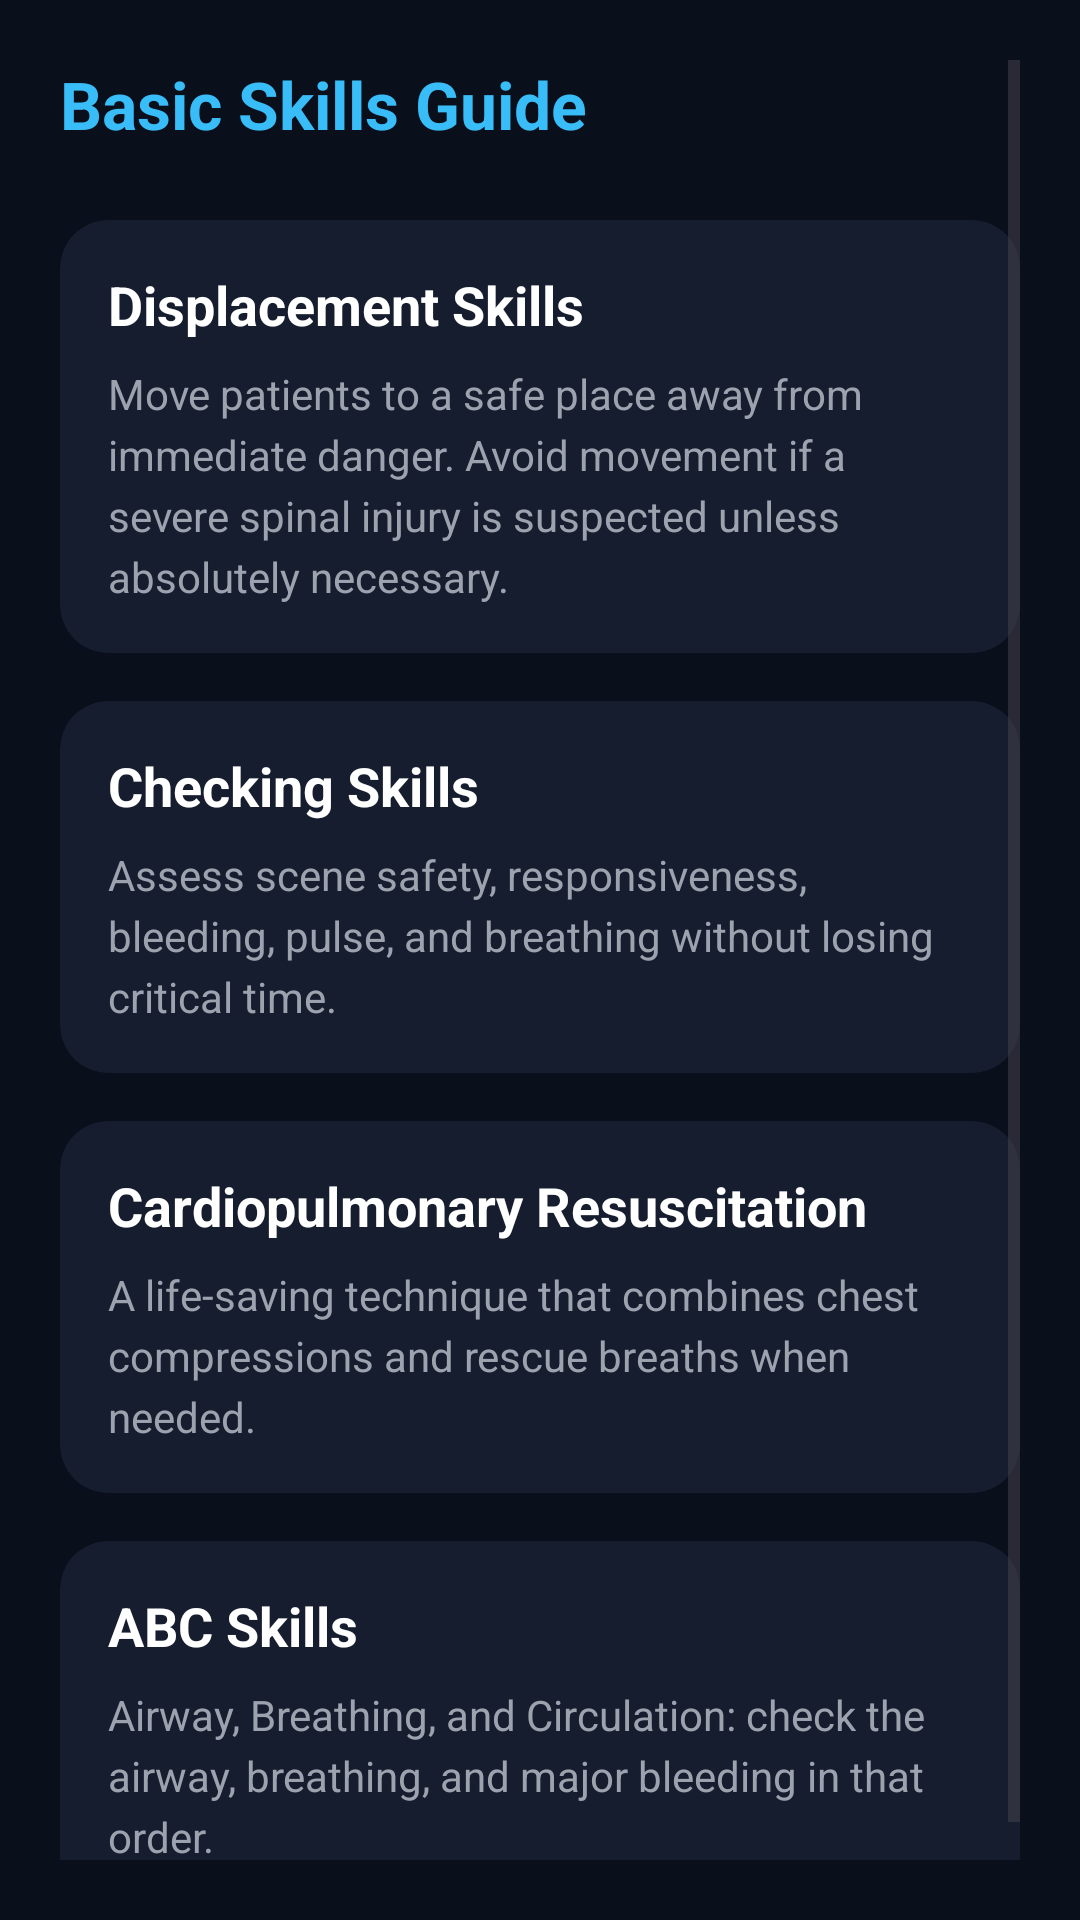

Android layout source for this screen:
<!-- AndroidManifest.xml: application theme Theme.EmergencyHub -->
<!-- res/layout/activity_first_aid.xml -->
<?xml version="1.0" encoding="utf-8"?>
<ScrollView xmlns:android="http://schemas.android.com/apk/res/android"
    xmlns:app="http://schemas.android.com/apk/res-auto"
    android:layout_width="match_parent"
    android:layout_height="match_parent"
    android:background="#0A0F1C"
    android:padding="20dp">

    <LinearLayout
        android:layout_width="match_parent"
        android:layout_height="wrap_content"
        android:orientation="vertical">

        <TextView
            android:layout_width="wrap_content"
            android:layout_height="wrap_content"
            android:text="@string/first_aid_guide_title"
            android:textSize="22sp"
            android:textStyle="bold"
            android:textColor="#38BDF8"
            android:layout_marginBottom="24dp" />

        <androidx.cardview.widget.CardView
            android:id="@+id/card_displacement"
            android:layout_width="match_parent"
            android:layout_height="wrap_content"
            app:cardBackgroundColor="#161D2E"
            app:cardCornerRadius="16dp"
            app:cardElevation="0dp"
            android:clickable="true"
            android:focusable="true"
            android:foreground="?attr/selectableItemBackground"
            android:layout_marginBottom="16dp">

            <LinearLayout
                android:layout_width="match_parent"
                android:layout_height="wrap_content"
                android:orientation="vertical"
                android:padding="16dp">

                <TextView
                    android:layout_width="wrap_content"
                    android:layout_height="wrap_content"
                    android:text="@string/first_aid_displacement_title"
                    android:textSize="18sp"
                    android:textStyle="bold"
                    android:textColor="#FFFFFF"
                    android:layout_marginBottom="8dp" />

                <TextView
                    android:layout_width="match_parent"
                    android:layout_height="wrap_content"
                    android:text="@string/first_aid_displacement_summary"
                    android:textSize="14sp"
                    android:textColor="#9CA3AF"
                    android:lineSpacingExtra="4dp" />
            </LinearLayout>
        </androidx.cardview.widget.CardView>

        <androidx.cardview.widget.CardView
            android:id="@+id/card_checking"
            android:layout_width="match_parent"
            android:layout_height="wrap_content"
            app:cardBackgroundColor="#161D2E"
            app:cardCornerRadius="16dp"
            app:cardElevation="0dp"
            android:clickable="true"
            android:focusable="true"
            android:foreground="?attr/selectableItemBackground"
            android:layout_marginBottom="16dp">

            <LinearLayout
                android:layout_width="match_parent"
                android:layout_height="wrap_content"
                android:orientation="vertical"
                android:padding="16dp">

                <TextView
                    android:layout_width="wrap_content"
                    android:layout_height="wrap_content"
                    android:text="@string/first_aid_checking_title"
                    android:textSize="18sp"
                    android:textStyle="bold"
                    android:textColor="#FFFFFF"
                    android:layout_marginBottom="8dp" />

                <TextView
                    android:layout_width="match_parent"
                    android:layout_height="wrap_content"
                    android:text="@string/first_aid_checking_summary"
                    android:textSize="14sp"
                    android:textColor="#9CA3AF"
                    android:lineSpacingExtra="4dp" />
            </LinearLayout>
        </androidx.cardview.widget.CardView>

        <androidx.cardview.widget.CardView
            android:id="@+id/card_cpr"
            android:layout_width="match_parent"
            android:layout_height="wrap_content"
            app:cardBackgroundColor="#161D2E"
            app:cardCornerRadius="16dp"
            app:cardElevation="0dp"
            android:clickable="true"
            android:focusable="true"
            android:foreground="?attr/selectableItemBackground"
            android:layout_marginBottom="16dp">

            <LinearLayout
                android:layout_width="match_parent"
                android:layout_height="wrap_content"
                android:orientation="vertical"
                android:padding="16dp">

                <TextView
                    android:layout_width="wrap_content"
                    android:layout_height="wrap_content"
                    android:text="@string/first_aid_cpr_title"
                    android:textSize="18sp"
                    android:textStyle="bold"
                    android:textColor="#FFFFFF"
                    android:layout_marginBottom="8dp" />

                <TextView
                    android:layout_width="match_parent"
                    android:layout_height="wrap_content"
                    android:text="@string/first_aid_cpr_summary"
                    android:textSize="14sp"
                    android:textColor="#9CA3AF"
                    android:lineSpacingExtra="4dp" />
            </LinearLayout>
        </androidx.cardview.widget.CardView>

        <androidx.cardview.widget.CardView
            android:id="@+id/card_abc"
            android:layout_width="match_parent"
            android:layout_height="wrap_content"
            app:cardBackgroundColor="#161D2E"
            app:cardCornerRadius="16dp"
            app:cardElevation="0dp"
            android:clickable="true"
            android:focusable="true"
            android:foreground="?attr/selectableItemBackground"
            android:layout_marginBottom="16dp">

            <LinearLayout
                android:layout_width="match_parent"
                android:layout_height="wrap_content"
                android:orientation="vertical"
                android:padding="16dp">

                <TextView
                    android:layout_width="wrap_content"
                    android:layout_height="wrap_content"
                    android:text="@string/first_aid_abc_title"
                    android:textSize="18sp"
                    android:textStyle="bold"
                    android:textColor="#FFFFFF"
                    android:layout_marginBottom="8dp" />

                <TextView
                    android:layout_width="match_parent"
                    android:layout_height="wrap_content"
                    android:text="@string/first_aid_abc_summary"
                    android:textSize="14sp"
                    android:textColor="#9CA3AF"
                    android:lineSpacingExtra="4dp" />
            </LinearLayout>
        </androidx.cardview.widget.CardView>

    </LinearLayout>
</ScrollView>
<!-- resources referenced by this layout -->
<resources>
  <string name="first_aid_abc_summary">Airway, Breathing, and Circulation: check the airway, breathing, and major bleeding in that order.</string>
  <string name="first_aid_abc_title">ABC Skills</string>
  <string name="first_aid_checking_summary">Assess scene safety, responsiveness, bleeding, pulse, and breathing without losing critical time.</string>
  <string name="first_aid_checking_title">Checking Skills</string>
  <string name="first_aid_cpr_summary">A life-saving technique that combines chest compressions and rescue breaths when needed.</string>
  <string name="first_aid_cpr_title">Cardiopulmonary Resuscitation</string>
  <string name="first_aid_displacement_summary">Move patients to a safe place away from immediate danger. Avoid movement if a severe spinal injury is suspected unless absolutely necessary.</string>
  <string name="first_aid_displacement_title">Displacement Skills</string>
  <string name="first_aid_guide_title">Basic Skills Guide</string>
  <style name="Theme.EmergencyHub" parent="Theme.Material3.DayNight.NoActionBar">
          
          <item name="colorPrimary">@color/accent</item>
          <item name="colorPrimaryVariant">@color/accent_hover</item>
          <item name="colorOnPrimary">@color/white</item>
  
          
          <item name="android:colorBackground">@color/bg_base</item>
          <item name="colorSurface">@color/bg_surface</item>
          <item name="colorOnSurface">@color/text_primary</item>
  
          
          <item name="android:statusBarColor">@color/bg_base</item>
          <item name="android:navigationBarColor">@color/bg_base</item>
          <item name="android:windowLightStatusBar">@bool/use_light_system_bars</item>
          <item name="android:windowLightNavigationBar">@bool/use_light_system_bars</item>
  
          
          <item name="textInputStyle">@style/Widget.EmergencyHub.TextInput</item>
      </style>
  <color name="accent">#FF0284C7</color>
  <color name="accent_hover">#FF0369A1</color>
  <color name="white">#FFFFFFFF</color>
  <color name="bg_base">#FFFFFFFF</color>
  <color name="bg_surface">#FFF8FAFC</color>
  <color name="text_primary">#FF0F172A</color>
  <style name="Widget.EmergencyHub.TextInput" parent="Widget.Material3.TextInputLayout.OutlinedBox">
          <item name="boxStrokeColor">@color/border_focus</item>
          <item name="boxBackgroundColor">@color/bg_input</item>
          <item name="android:textColorHint">@color/text_muted</item>
          <item name="hintTextColor">@color/text_secondary</item>
      </style>
  <color name="border_focus">#FF0284C7</color>
  <color name="bg_input">#FFF1F5F9</color>
  <color name="text_muted">#FF64748B</color>
  <color name="text_secondary">#FF475569</color>
</resources>
